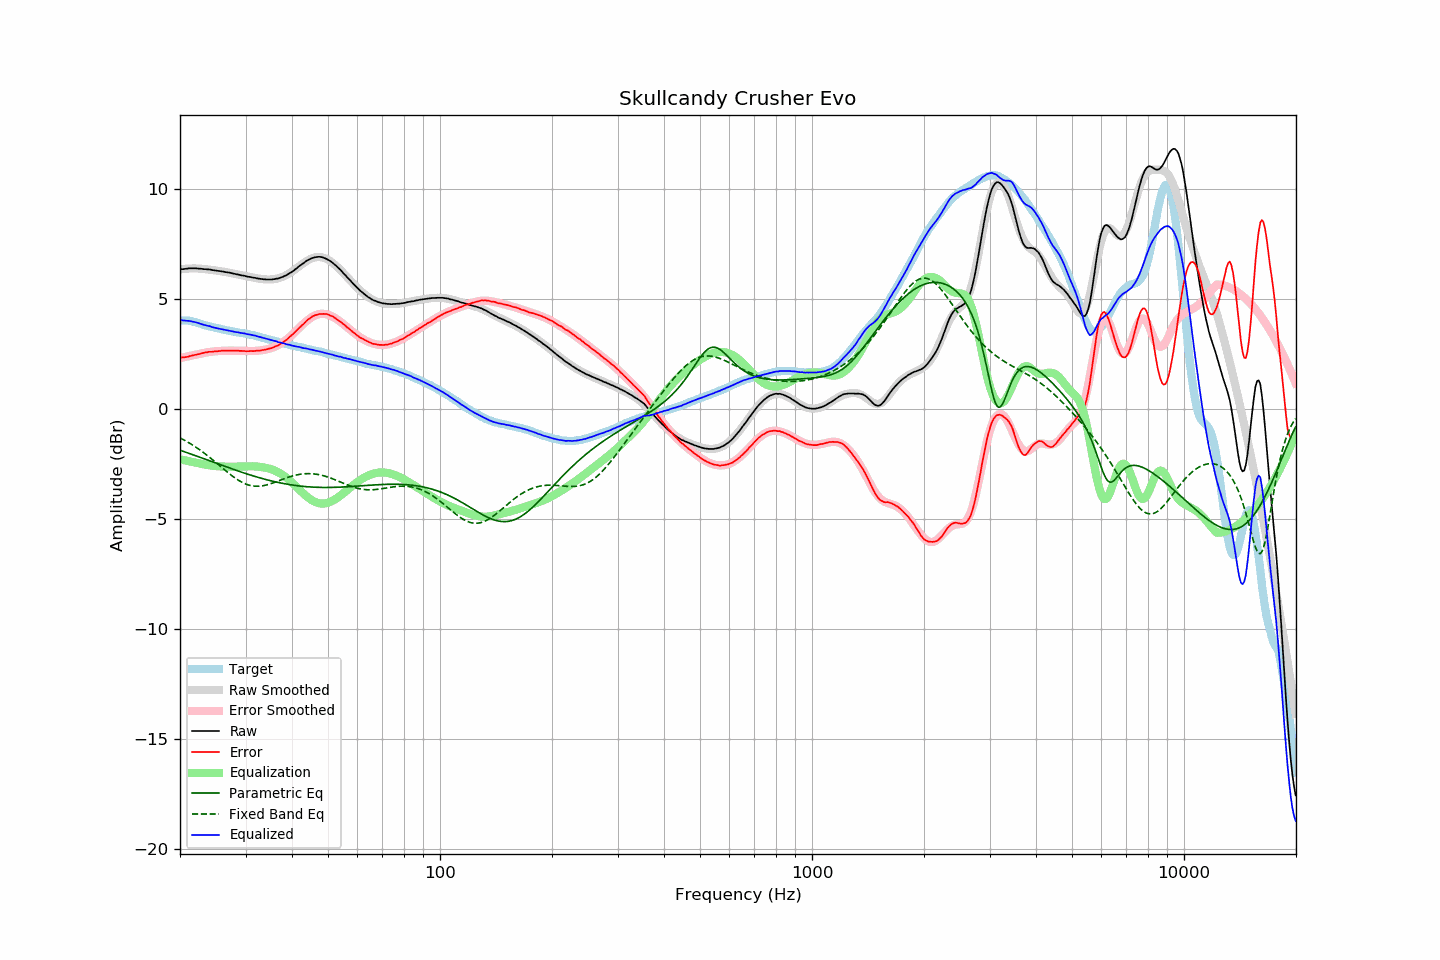

The table this chart was drawn from, first rows:
frequency, raw, error, smoothed, error_smoothed, equalization, parametric_eq, fixed_band_eq, equalized_raw, equalized_smoothed, target
20.00, 6.33, 2.32, 6.33, 2.30, -2.30, -1.89, -1.33, 4.03, 4.03, 4.01
20.20, 6.34, 2.33, 6.34, 2.31, -2.31, -1.91, -1.36, 4.03, 4.03, 4.01
20.40, 6.34, 2.33, 6.35, 2.33, -2.33, -1.94, -1.40, 4.01, 4.02, 4.01
20.61, 6.35, 2.34, 6.36, 2.35, -2.35, -1.96, -1.44, 4.00, 4.01, 4.01
20.81, 6.36, 2.35, 6.36, 2.36, -2.36, -1.99, -1.48, 4.00, 4.00, 4.01
21.02, 6.37, 2.36, 6.37, 2.38, -2.38, -2.01, -1.53, 3.99, 3.99, 4.01
21.23, 6.38, 2.39, 6.37, 2.40, -2.40, -2.04, -1.57, 3.98, 3.97, 3.99
21.44, 6.38, 2.40, 6.37, 2.41, -2.41, -2.07, -1.61, 3.97, 3.96, 3.98
21.66, 6.38, 2.42, 6.37, 2.43, -2.43, -2.09, -1.66, 3.95, 3.95, 3.96
21.87, 6.38, 2.44, 6.37, 2.44, -2.44, -2.12, -1.71, 3.94, 3.93, 3.94
22.09, 6.38, 2.45, 6.37, 2.46, -2.46, -2.15, -1.76, 3.92, 3.92, 3.93
22.31, 6.37, 2.47, 6.37, 2.47, -2.47, -2.17, -1.80, 3.90, 3.90, 3.90
22.54, 6.36, 2.48, 6.37, 2.49, -2.49, -2.20, -1.86, 3.87, 3.88, 3.88
22.76, 6.36, 2.50, 6.36, 2.51, -2.51, -2.23, -1.91, 3.85, 3.86, 3.86
22.99, 6.35, 2.52, 6.36, 2.52, -2.52, -2.25, -1.96, 3.83, 3.83, 3.83
23.22, 6.34, 2.54, 6.35, 2.54, -2.54, -2.28, -2.02, 3.80, 3.81, 3.80
23.45, 6.34, 2.56, 6.34, 2.55, -2.55, -2.31, -2.07, 3.79, 3.79, 3.78
23.69, 6.33, 2.56, 6.33, 2.56, -2.56, -2.33, -2.13, 3.77, 3.77, 3.77
23.92, 6.33, 2.58, 6.32, 2.57, -2.57, -2.36, -2.19, 3.76, 3.75, 3.75
24.16, 6.32, 2.58, 6.31, 2.58, -2.58, -2.39, -2.24, 3.74, 3.73, 3.73
24.40, 6.30, 2.59, 6.30, 2.59, -2.59, -2.41, -2.30, 3.71, 3.71, 3.71
24.65, 6.29, 2.60, 6.29, 2.60, -2.60, -2.44, -2.36, 3.69, 3.69, 3.69
24.89, 6.28, 2.61, 6.28, 2.61, -2.61, -2.47, -2.43, 3.67, 3.67, 3.67
25.14, 6.27, 2.61, 6.27, 2.62, -2.62, -2.49, -2.49, 3.65, 3.66, 3.66
25.39, 6.26, 2.62, 6.26, 2.62, -2.62, -2.52, -2.55, 3.64, 3.64, 3.64
25.65, 6.25, 2.62, 6.25, 2.62, -2.62, -2.55, -2.61, 3.63, 3.63, 3.63
25.91, 6.24, 2.64, 6.24, 2.63, -2.63, -2.57, -2.67, 3.61, 3.61, 3.60
26.16, 6.23, 2.64, 6.23, 2.63, -2.63, -2.60, -2.73, 3.60, 3.60, 3.59
26.43, 6.21, 2.63, 6.21, 2.63, -2.63, -2.62, -2.79, 3.58, 3.58, 3.58
26.69, 6.20, 2.64, 6.20, 2.64, -2.64, -2.65, -2.86, 3.56, 3.56, 3.56
26.96, 6.19, 2.64, 6.19, 2.64, -2.64, -2.68, -2.91, 3.55, 3.55, 3.55
27.23, 6.18, 2.64, 6.17, 2.64, -2.64, -2.70, -2.97, 3.54, 3.53, 3.54
27.50, 6.16, 2.63, 6.16, 2.64, -2.64, -2.73, -3.03, 3.52, 3.52, 3.53
27.77, 6.14, 2.63, 6.14, 2.64, -2.64, -2.75, -3.08, 3.50, 3.51, 3.51
28.05, 6.13, 2.63, 6.13, 2.63, -2.63, -2.78, -3.14, 3.50, 3.49, 3.50
28.33, 6.11, 2.63, 6.11, 2.63, -2.63, -2.80, -3.19, 3.48, 3.48, 3.48
28.62, 6.10, 2.64, 6.10, 2.63, -2.63, -2.83, -3.24, 3.47, 3.47, 3.46
28.90, 6.08, 2.63, 6.08, 2.62, -2.62, -2.85, -3.28, 3.46, 3.46, 3.45
29.19, 6.06, 2.63, 6.07, 2.62, -2.62, -2.88, -3.32, 3.44, 3.44, 3.43
29.48, 6.05, 2.62, 6.05, 2.62, -2.62, -2.90, -3.36, 3.43, 3.43, 3.43
29.78, 6.04, 2.62, 6.03, 2.62, -2.62, -2.93, -3.40, 3.42, 3.42, 3.42
30.08, 6.02, 2.61, 6.02, 2.62, -2.62, -2.95, -3.43, 3.40, 3.40, 3.41
30.38, 6.00, 2.61, 6.00, 2.62, -2.62, -2.97, -3.45, 3.38, 3.39, 3.39
30.68, 5.99, 2.61, 5.99, 2.62, -2.62, -3.00, -3.48, 3.37, 3.37, 3.38
30.99, 5.98, 2.62, 5.98, 2.62, -2.62, -3.02, -3.49, 3.36, 3.36, 3.36
31.30, 5.96, 2.61, 5.96, 2.62, -2.62, -3.04, -3.51, 3.34, 3.34, 3.35
31.61, 5.95, 2.62, 5.95, 2.62, -2.62, -3.07, -3.52, 3.33, 3.33, 3.33
31.93, 5.94, 2.63, 5.93, 2.63, -2.63, -3.09, -3.53, 3.32, 3.31, 3.31
32.24, 5.92, 2.64, 5.92, 2.63, -2.63, -3.11, -3.53, 3.29, 3.29, 3.28
32.57, 5.91, 2.64, 5.91, 2.64, -2.64, -3.13, -3.52, 3.27, 3.27, 3.27
32.89, 5.90, 2.64, 5.90, 2.65, -2.65, -3.15, -3.52, 3.25, 3.25, 3.26
33.22, 5.89, 2.66, 5.89, 2.66, -2.66, -3.17, -3.51, 3.23, 3.23, 3.23
33.55, 5.88, 2.66, 5.88, 2.67, -2.67, -3.19, -3.50, 3.21, 3.21, 3.22
33.89, 5.88, 2.69, 5.88, 2.68, -2.68, -3.21, -3.48, 3.20, 3.19, 3.19
34.23, 5.87, 2.70, 5.87, 2.70, -2.70, -3.23, -3.46, 3.17, 3.17, 3.17
34.57, 5.87, 2.72, 5.87, 2.72, -2.72, -3.25, -3.44, 3.15, 3.15, 3.15
34.92, 5.87, 2.74, 5.87, 2.74, -2.74, -3.27, -3.42, 3.13, 3.13, 3.13
35.27, 5.87, 2.75, 5.87, 2.76, -2.76, -3.29, -3.40, 3.11, 3.11, 3.12
35.62, 5.88, 2.79, 5.88, 2.79, -2.79, -3.30, -3.37, 3.09, 3.10, 3.09
35.97, 5.89, 2.82, 5.89, 2.82, -2.82, -3.32, -3.34, 3.07, 3.08, 3.07
... 635 more rows
